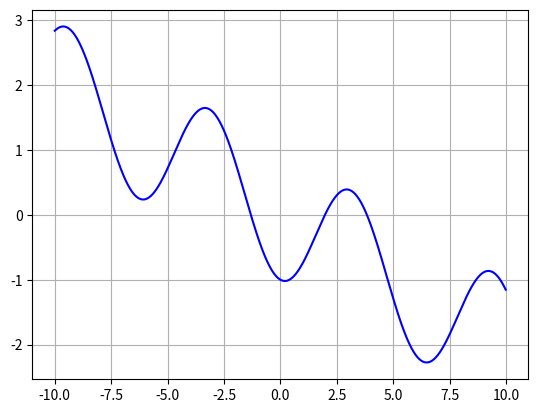

Write Python code to recreate this figure.
import matplotlib.pyplot as plt
import numpy as np

def f(x):
    return -(np.cos(x)+(x/5))

def main():
    x = np.arange(-10, 10, 0.01)
    y = np.zeros(len(x))
    
    for i in range(len(x)):
        y[i] = f(x[i])
   
    plt.plot(x, y, 'b')
    plt.grid()
    plt.show()

if __name__ == '__main__':
    main()